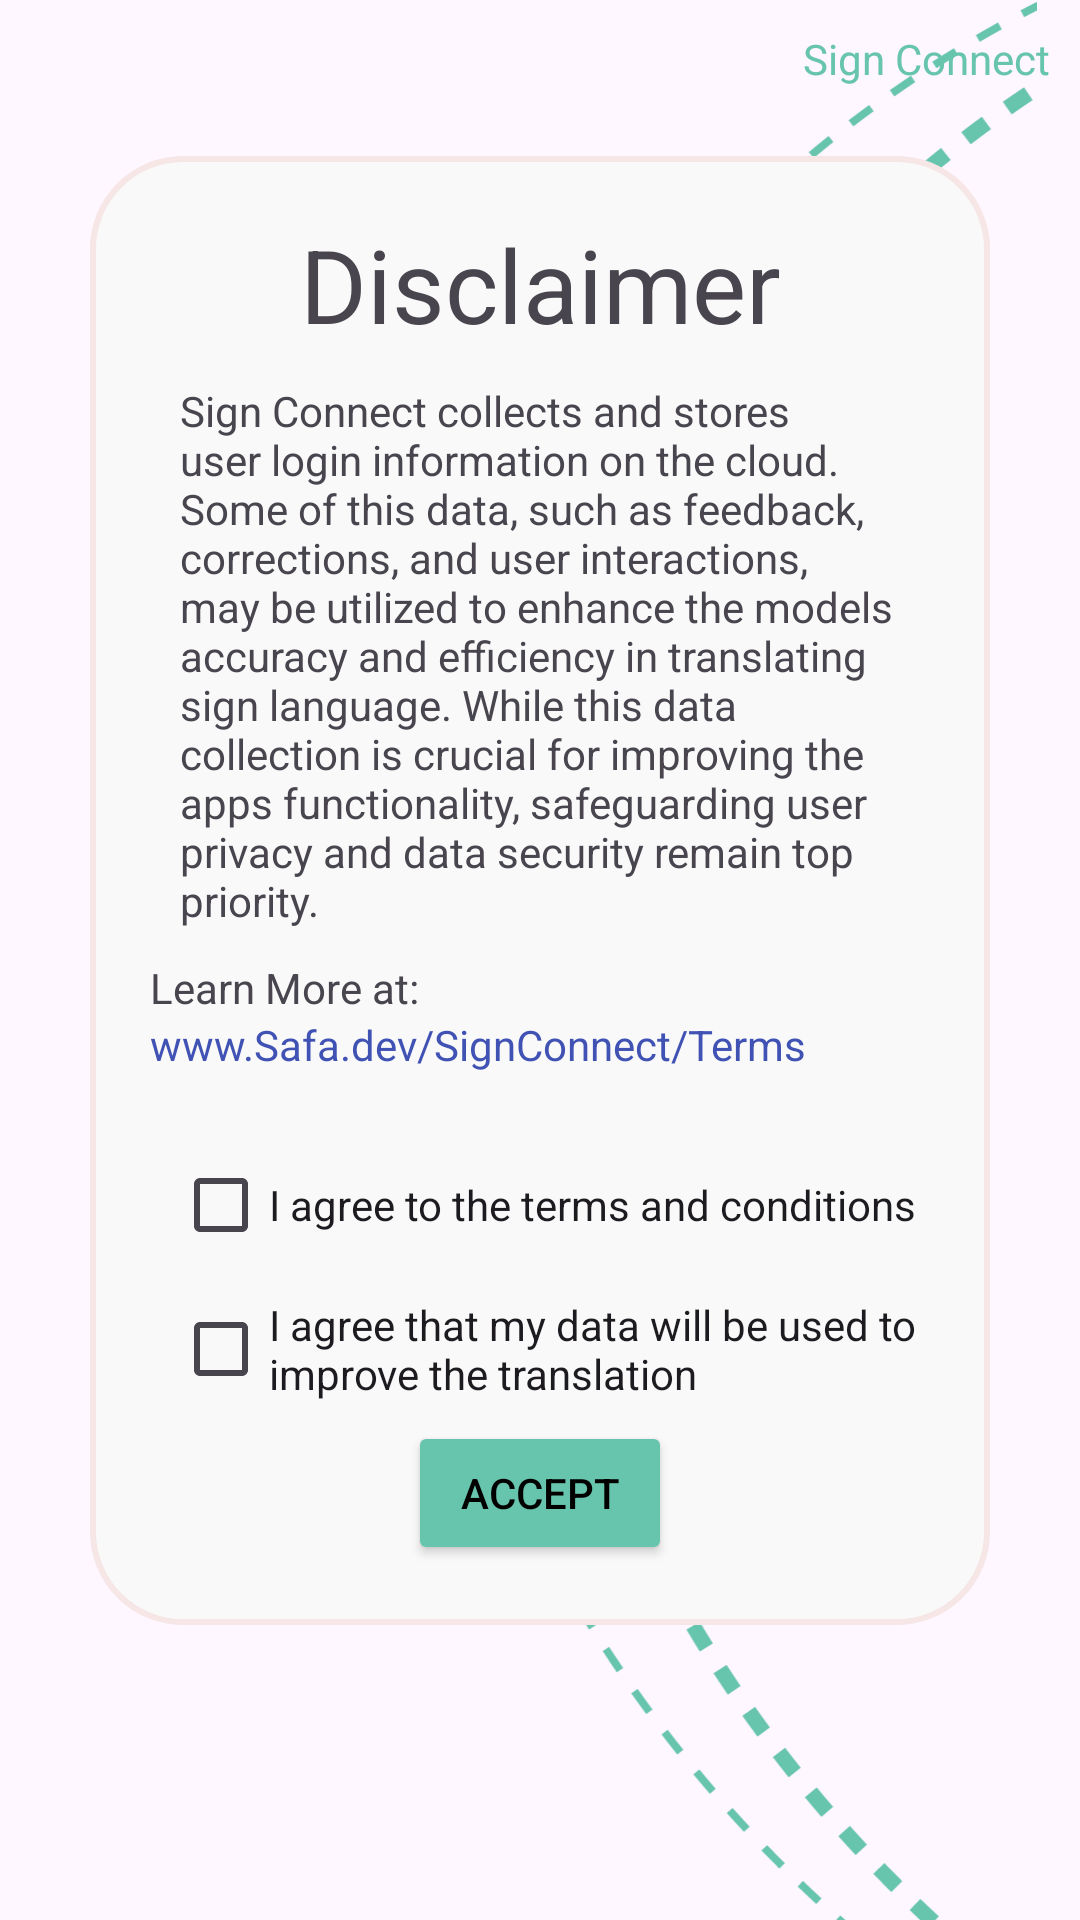

Here is an Android app screen rendered from its layout file. Give the layout XML and the strings, colors and styles it references.
<!-- AndroidManifest.xml: application theme Theme.SignConnect -->
<!-- res/layout/activity_disclaimer.xml -->
<?xml version="1.0" encoding="utf-8"?>
<androidx.constraintlayout.widget.ConstraintLayout xmlns:android="http://schemas.android.com/apk/res/android"
    xmlns:app="http://schemas.android.com/apk/res-auto"
    xmlns:tools="http://schemas.android.com/tools"
    android:layout_width="match_parent"
    android:layout_height="match_parent"
    tools:context=".ui.DisclaimerActivity">

    <ImageView
        android:id="@+id/ivNoticeBackgroundAccent"
        android:layout_width="240dp"
        android:layout_height="0dp"
        android:background="@android:color/transparent"
        app:layout_constraintBottom_toBottomOf="parent"
        app:layout_constraintEnd_toEndOf="parent"
        app:layout_constraintTop_toTopOf="parent"
        app:srcCompat="@drawable/bgaccent_semicircles"
        tools:visibility="visible" />

    <TextView
        android:id="@+id/textView3"
        android:layout_width="wrap_content"
        android:layout_height="wrap_content"
        android:layout_marginTop="10dp"
        android:layout_marginEnd="10dp"
        android:text="@string/app_name_space"
        android:textColor="@color/turquoise"
        app:layout_constraintEnd_toEndOf="parent"
        app:layout_constraintTop_toTopOf="parent" />

    <ScrollView
        android:layout_width="0dp"
        android:layout_height="wrap_content"
        android:layout_marginStart="30dp"
        android:layout_marginEnd="30dp"
        android:background="@drawable/white_rounded_rectangle_background"
        app:layout_constraintBottom_toBottomOf="parent"
        app:layout_constraintEnd_toEndOf="parent"
        app:layout_constraintStart_toStartOf="parent"
        app:layout_constraintTop_toBottomOf="@+id/textView3"
        app:layout_constraintVertical_bias="0.19">

        <androidx.constraintlayout.widget.ConstraintLayout
            android:layout_width="match_parent"
            android:layout_height="match_parent"
            android:padding="20dp">

            <TextView
                android:id="@+id/tvDisclaimerTitle"
                android:layout_width="0dp"
                android:layout_height="wrap_content"
                android:layout_marginTop="11dp"
                android:gravity="center"
                android:text="@string/title_disclaimer"
                android:textSize="34sp"
                app:layout_constraintEnd_toEndOf="parent"
                app:layout_constraintStart_toStartOf="parent"
                app:layout_constraintTop_toBottomOf="@+id/textView3"
                app:layout_wrapBehaviorInParent="vertical_only" />

            <TextView
                android:id="@+id/textView7"
                android:layout_width="wrap_content"
                android:layout_height="wrap_content"
                android:padding="10dp"
                android:text="@string/disclaimer_text"
                android:textSize="14sp"
                app:layout_constraintEnd_toEndOf="parent"
                app:layout_constraintStart_toStartOf="parent"
                app:layout_constraintTop_toBottomOf="@+id/tvDisclaimerTitle" />

            <CheckBox
                android:id="@+id/checkBox1"
                style="@style/Widget.AppCompat.CompoundButton.CheckBox"
                android:layout_width="wrap_content"
                android:layout_height="wrap_content"
                android:layout_marginTop="20dp"
                android:buttonTint="@color/turquoise"
                android:text="@string/tos_agree"
                app:layout_constraintEnd_toEndOf="parent"
                app:layout_constraintHorizontal_bias="0.63"
                app:layout_constraintStart_toStartOf="parent"
                app:layout_constraintTop_toBottomOf="@+id/textView9" />

            <CheckBox
                android:id="@+id/checkBox2"
                style="@android:style/Widget.CompoundButton.CheckBox"
                android:layout_width="0dp"
                android:layout_height="wrap_content"
                android:buttonTint="@color/turquoise"
                android:text="@string/tos_datausage"
                app:layout_constraintEnd_toEndOf="@+id/checkBox1"
                app:layout_constraintHorizontal_bias="0.0"
                app:layout_constraintStart_toStartOf="@+id/checkBox1"
                app:layout_constraintTop_toBottomOf="@+id/checkBox1" />

            <Button
                android:id="@+id/btnDisclaimerAccept"
                android:layout_width="wrap_content"
                android:layout_height="wrap_content"
                android:backgroundTint="@color/turquoise"
                android:text="@string/accept"
                android:textColor="@color/black"
                app:layout_constraintBottom_toBottomOf="parent"
                app:layout_constraintEnd_toEndOf="parent"
                app:layout_constraintStart_toStartOf="parent"
                app:layout_constraintTop_toBottomOf="@+id/checkBox2" />

            <TextView
                android:id="@+id/textView8"
                android:layout_width="wrap_content"
                android:layout_height="wrap_content"
                android:text="@string/learn_more"
                app:layout_constraintEnd_toEndOf="@+id/textView7"
                app:layout_constraintHorizontal_bias="0.0"
                app:layout_constraintStart_toStartOf="@+id/textView7"
                app:layout_constraintTop_toBottomOf="@+id/textView7" />

            <TextView
                android:id="@+id/textView9"
                android:layout_width="wrap_content"
                android:layout_height="wrap_content"
                android:text="@string/link_termofuse"
                android:textColor="@color/blue_navy"
                app:layout_constraintEnd_toEndOf="@+id/textView7"
                app:layout_constraintHorizontal_bias="0.0"
                app:layout_constraintStart_toStartOf="@+id/textView7"
                app:layout_constraintTop_toBottomOf="@+id/textView8" />

        </androidx.constraintlayout.widget.ConstraintLayout>
    </ScrollView>
</androidx.constraintlayout.widget.ConstraintLayout>
<!-- resources referenced by this layout -->
<resources>
  <color name="black">#FF000000</color>
  <color name="blue_navy">#4052B3</color>
  <color name="turquoise">#67C4AD</color>
  <!-- drawable bgaccent_semicircles: vector/xml drawable (drawable, 14017 chars, omitted) -->
  <!-- drawable white_rounded_rectangle_background (drawable) -->
  <?xml version="1.0" encoding="utf-8"?>
  <shape
      xmlns:android="http://schemas.android.com/apk/res/android"
      android:shape="rectangle">
      <corners android:radius="30dp"/>
      <stroke android:width="2dp" android:color="@color/red_light"/>
      <solid android:color="@color/blue_light"/>
  </shape>
  <string name="accept">Accept</string>
  <string name="app_name_space">Sign Connect</string>
  <string name="disclaimer_text">Sign Connect collects and stores user login information on the cloud. Some of this data, such as feedback, corrections, and user interactions, may be utilized to enhance the models accuracy and efficiency in translating sign language. While this data collection is crucial for improving the apps functionality, safeguarding user privacy and data security remain top priority.</string>
  <string name="learn_more">Learn More at:</string>
  <string name="link_termofuse">www.Safa.dev/SignConnect/Terms</string>
  <string name="title_disclaimer">Disclaimer</string>
  <string name="tos_agree">I agree to the terms and conditions</string>
  <string name="tos_datausage">I agree that my data will be used to improve the translation</string>
  <style name="Theme.SignConnect" parent="Base.Theme.SignConnect" />
  <color name="red_light">#F6E6E6</color>
  <color name="blue_light">#F9F9F9</color>
  <style name="Base.Theme.SignConnect" parent="Theme.Material3.DayNight.NoActionBar">
          <item name="colorPrimary">@color/white</item>
      </style>
  <color name="white">#FFFFFFFF</color>
</resources>
